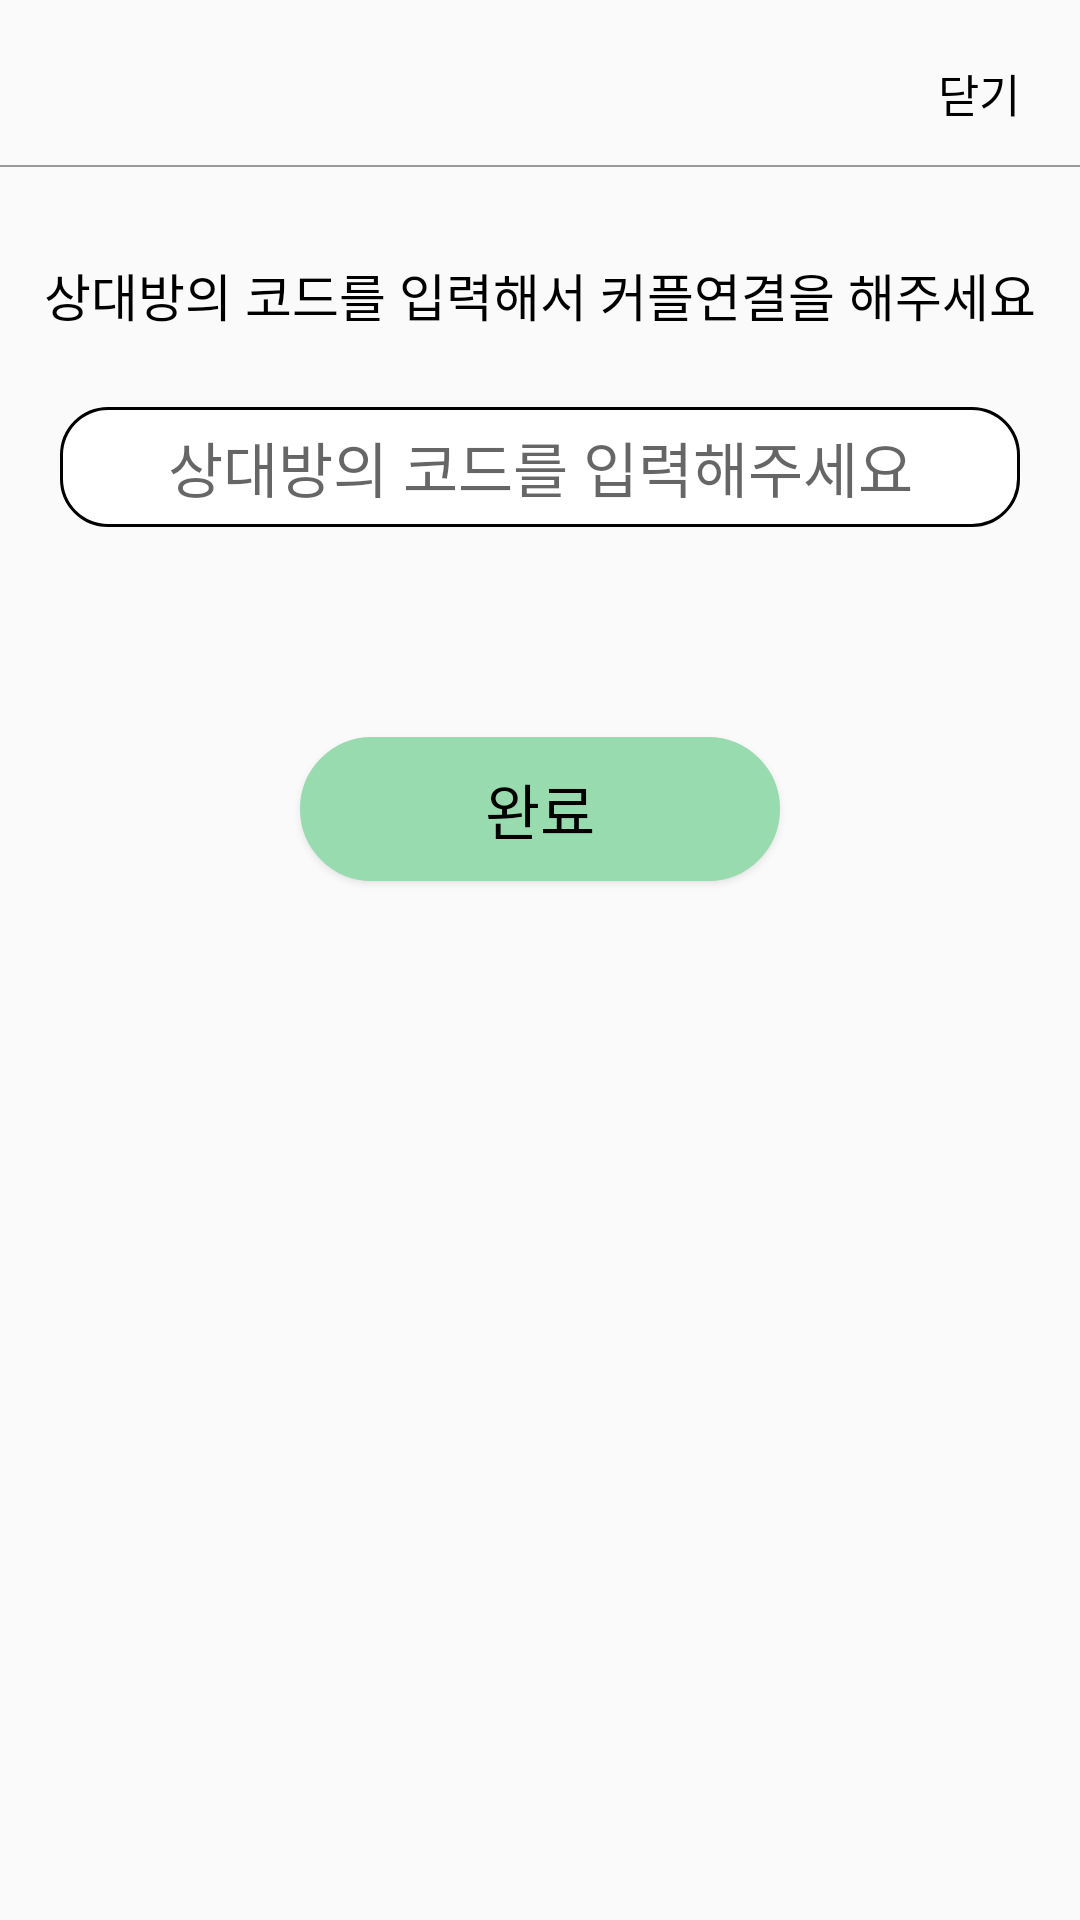

Layout XML and referenced resources for this Android screen:
<!-- AndroidManifest.xml: application theme Theme.Replace_Application -->
<!-- res/layout/activity_type_link.xml -->
<?xml version="1.0" encoding="utf-8"?>
<layout>

    <androidx.constraintlayout.widget.ConstraintLayout xmlns:android="http://schemas.android.com/apk/res/android"
        xmlns:app="http://schemas.android.com/apk/res-auto"
        xmlns:tools="http://schemas.android.com/tools"
        android:layout_width="match_parent"
        android:layout_height="match_parent"
        tools:context=".InviteLinkActivity">

        <TextView
            android:id="@+id/exitBtn"
            android:layout_width="wrap_content"
            android:layout_height="wrap_content"
            android:layout_margin="20dp"
            android:text="닫기"
            android:textColor="@color/black"
            android:textSize="15sp"
            app:layout_constraintEnd_toEndOf="parent"
            app:layout_constraintTop_toTopOf="parent" />

        <LinearLayout
            android:id="@+id/linearLayout"
            android:layout_width="match_parent"
            android:layout_height="0.5dp"
            android:layout_marginTop="55dp"
            android:background="#999999"
            android:orientation="horizontal"
            app:layout_constraintEnd_toEndOf="parent"
            app:layout_constraintStart_toStartOf="parent"
            app:layout_constraintTop_toTopOf="parent">

        </LinearLayout>

        <TextView
            android:id="@+id/textView2"
            android:layout_width="match_parent"
            android:layout_height="wrap_content"
            android:layout_marginTop="30dp"
            android:gravity="center"
            android:text="상대방의 코드를 입력해서 커플연결을 해주세요"
            android:textColor="@color/black"
            android:textSize="17sp"
            app:layout_constraintTop_toBottomOf="@+id/linearLayout" />

        <EditText
            android:id="@+id/textView3"
            android:layout_width="match_parent"
            android:layout_height="40dp"
            android:layout_marginTop="25dp"
            android:layout_marginLeft="20dp"
            android:layout_marginRight="20dp"
            android:gravity="center"
            android:hint="상대방의 코드를 입력해주세요"
            android:background="@drawable/code_border_radius"
            android:textColor="@color/black"
            android:textSize="20sp"
            app:layout_constraintTop_toBottomOf="@+id/textView2" />

        <Button
            android:id="@+id/okBtn"
            android:layout_width="match_parent"
            android:layout_height="wrap_content"
            android:layout_marginLeft="100dp"
            android:layout_marginTop="70dp"
            android:layout_marginRight="100dp"
            android:background="@drawable/button_border_radius_main"
            android:text="완료"
            android:textColor="@color/black"
            android:textSize="20sp"
            app:layout_constraintTop_toBottomOf="@+id/textView3" />

    </androidx.constraintlayout.widget.ConstraintLayout>
</layout>
<!-- resources referenced by this layout -->
<resources>
  <color name="black">#FF000000</color>
  <!-- drawable button_border_radius_main (drawable-v24) -->
  <?xml version="1.0" encoding="utf-8"?>
  <layer-list xmlns:android="http://schemas.android.com/apk/res/android">
      <item>
          <shape android:shape="rectangle">
              <stroke android:width="2dp" android:color="@color/mainColor"/>
              <solid android:color="@color/mainColor"/>
  
              <corners
                  android:topLeftRadius="50dp"
                  android:topRightRadius="50dp"
                  android:bottomLeftRadius="50dp"
                  android:bottomRightRadius="50dp"/>
          </shape>
      </item>
  
  
  </layer-list>
  <!-- drawable code_border_radius (drawable) -->
  <?xml version="1.0" encoding="utf-8"?>
  <layer-list xmlns:android="http://schemas.android.com/apk/res/android">
      <item>
          <shape android:shape="rectangle">
              <stroke android:width = "2dp" android:color="@color/black"/>
              <corners
                  android:bottomRightRadius="15dp"
                  android:bottomLeftRadius="15dp"
                  android:topLeftRadius="15dp"
                  android:topRightRadius="15dp"/>
          </shape>
  
      </item>
  
      <item android:top = "1dp"
          android:right= "1dp"
          android:left="1dp"
          android:bottom="1dp">
  
          <shape android:shape="rectangle">
              <solid android:color="#FFFFFF"/>
              <corners
                  android:bottomRightRadius="15dp"
                  android:bottomLeftRadius="15dp"
                  android:topLeftRadius="15dp"
                  android:topRightRadius="15dp"/>
          </shape>
  
      </item>
  
  </layer-list>
  <style name="Theme.Replace_Application" parent="Theme.AppCompat.Light">
          <item name="windowActionBar">false</item>
          <item name="windowNoTitle">true</item>
          
          <item name="colorPrimary">@color/purple_500</item>
          <item name="colorPrimaryVariant">@color/purple_700</item>
          <item name="colorOnPrimary">@color/white</item>
          
          <item name="colorSecondary">@color/teal_200</item>
          <item name="colorSecondaryVariant">@color/teal_700</item>
          <item name="colorOnSecondary">@color/black</item>
          
          <item name="android:statusBarColor" tools:targetApi="l">?attr/colorPrimaryVariant</item>
          
      </style>
  <color name="mainColor">#97DBAE</color>
  <color name="purple_500">#FF6200EE</color>
  <color name="purple_700">#FF3700B3</color>
  <color name="white">#FFFFFFFF</color>
  <color name="teal_200">#FF03DAC5</color>
  <color name="teal_700">#FF018786</color>
</resources>
